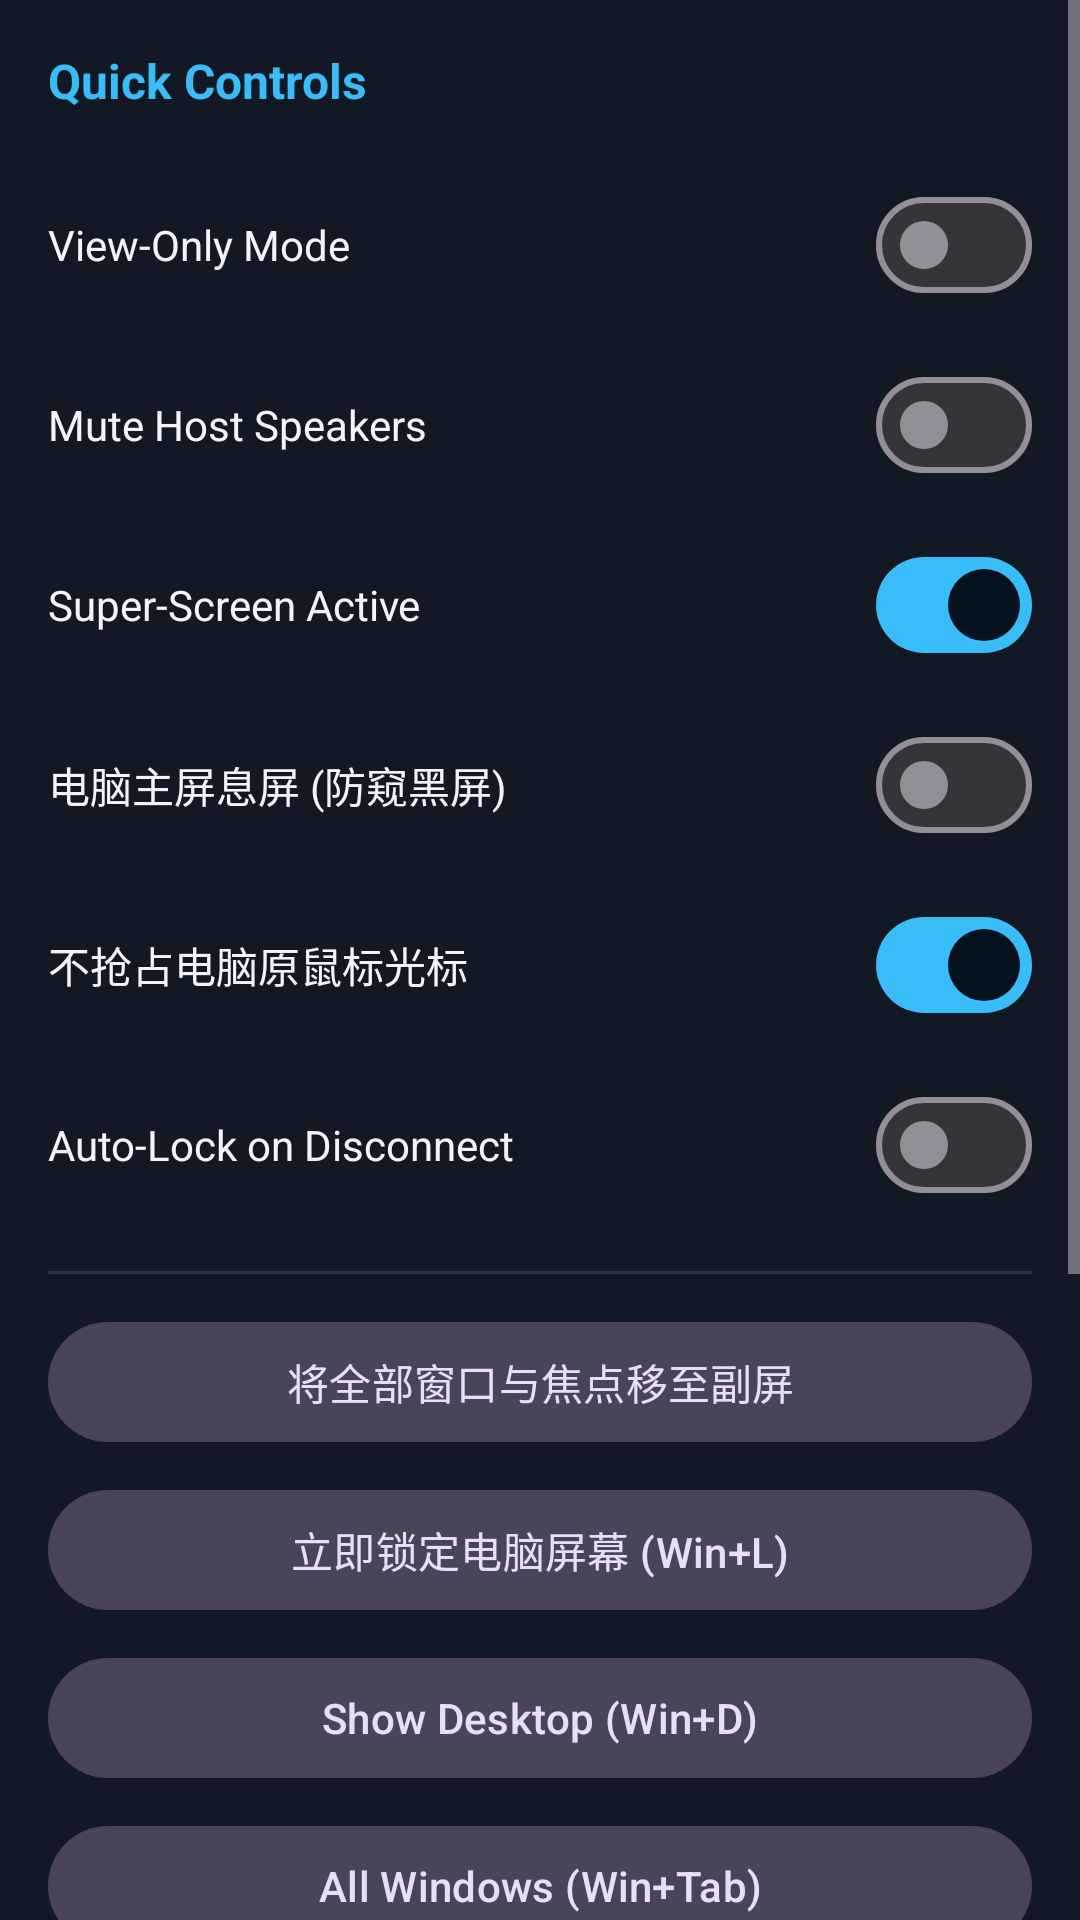

Android layout source for this screen:
<!-- AndroidManifest.xml: application theme Theme.XiaobaoDesk -->
<!-- res/layout/drawer_quick_controls.xml -->
<?xml version="1.0" encoding="utf-8"?>
<ScrollView xmlns:android="http://schemas.android.com/apk/res/android"
    android:layout_width="match_parent"
    android:layout_height="match_parent"
    android:background="@color/xb_bg_surface"
    android:fillViewport="true">

    <LinearLayout
        android:layout_width="match_parent"
        android:layout_height="wrap_content"
        android:orientation="vertical"
        android:padding="16dp">

        <TextView
            android:layout_width="wrap_content"
            android:layout_height="wrap_content"
            android:layout_marginBottom="14dp"
            android:text="@string/drawer_title"
            android:textColor="@color/xb_primary"
            android:textSize="16sp"
            android:textStyle="bold" />

        <LinearLayout
            android:layout_width="match_parent"
            android:layout_height="wrap_content"
            android:gravity="center_vertical"
            android:orientation="horizontal"
            android:paddingVertical="6dp">

            <TextView
                android:layout_width="0dp"
                android:layout_height="wrap_content"
                android:layout_weight="1"
                android:text="@string/ctrl_view_only"
                android:textColor="@color/xb_text_primary"
                android:textSize="14sp" />

            <com.google.android.material.materialswitch.MaterialSwitch
                android:id="@+id/switchViewOnly"
                android:layout_width="wrap_content"
                android:layout_height="wrap_content" />
        </LinearLayout>

        <LinearLayout
            android:layout_width="match_parent"
            android:layout_height="wrap_content"
            android:gravity="center_vertical"
            android:orientation="horizontal"
            android:paddingVertical="6dp">

            <TextView
                android:layout_width="0dp"
                android:layout_height="wrap_content"
                android:layout_weight="1"
                android:text="@string/ctrl_mute_host"
                android:textColor="@color/xb_text_primary"
                android:textSize="14sp" />

            <com.google.android.material.materialswitch.MaterialSwitch
                android:id="@+id/switchMuteHost"
                android:layout_width="wrap_content"
                android:layout_height="wrap_content" />
        </LinearLayout>

        <LinearLayout
            android:layout_width="match_parent"
            android:layout_height="wrap_content"
            android:gravity="center_vertical"
            android:orientation="horizontal"
            android:paddingVertical="6dp">

            <TextView
                android:layout_width="0dp"
                android:layout_height="wrap_content"
                android:layout_weight="1"
                android:text="@string/ctrl_superscreen"
                android:textColor="@color/xb_text_primary"
                android:textSize="14sp" />

            <com.google.android.material.materialswitch.MaterialSwitch
                android:id="@+id/switchDrawerSuperScreen"
                android:layout_width="wrap_content"
                android:layout_height="wrap_content"
                android:checked="true" />
        </LinearLayout>

        <LinearLayout
            android:layout_width="match_parent"
            android:layout_height="wrap_content"
            android:gravity="center_vertical"
            android:orientation="horizontal"
            android:paddingVertical="6dp">

            <TextView
                android:layout_width="0dp"
                android:layout_height="wrap_content"
                android:layout_weight="1"
                android:text="电脑主屏息屏 (防窥黑屏)"
                android:textColor="@color/xb_text_primary"
                android:textSize="14sp" />

            <com.google.android.material.materialswitch.MaterialSwitch
                android:id="@+id/switchPrivacyScreen"
                android:layout_width="wrap_content"
                android:layout_height="wrap_content" />
        </LinearLayout>

        <LinearLayout
            android:layout_width="match_parent"
            android:layout_height="wrap_content"
            android:gravity="center_vertical"
            android:orientation="horizontal"
            android:paddingVertical="6dp">

            <TextView
                android:layout_width="0dp"
                android:layout_height="wrap_content"
                android:layout_weight="1"
                android:text="不抢占电脑原鼠标光标"
                android:textColor="@color/xb_text_primary"
                android:textSize="14sp" />

            <com.google.android.material.materialswitch.MaterialSwitch
                android:id="@+id/switchPreserveCursor"
                android:layout_width="wrap_content"
                android:layout_height="wrap_content"
                android:checked="true" />
        </LinearLayout>

        <LinearLayout
            android:layout_width="match_parent"
            android:layout_height="wrap_content"
            android:gravity="center_vertical"
            android:orientation="horizontal"
            android:paddingVertical="6dp">

            <TextView
                android:layout_width="0dp"
                android:layout_height="wrap_content"
                android:layout_weight="1"
                android:text="@string/ctrl_auto_lock"
                android:textColor="@color/xb_text_primary"
                android:textSize="14sp" />

            <com.google.android.material.materialswitch.MaterialSwitch
                android:id="@+id/switchAutoLock"
                android:layout_width="wrap_content"
                android:layout_height="wrap_content" />
        </LinearLayout>

        <View
            android:layout_width="match_parent"
            android:layout_height="1dp"
            android:layout_marginVertical="12dp"
            android:background="@color/xb_border_subtle" />

        <com.google.android.material.button.MaterialButton
            android:id="@+id/btnMigrateWindows"
            style="@style/Widget.Material3.Button.TonalButton"
            android:layout_width="match_parent"
            android:layout_height="wrap_content"
            android:layout_marginBottom="8dp"
            android:text="将全部窗口与焦点移至副屏" />

        <com.google.android.material.button.MaterialButton
            android:id="@+id/btnLockHostNow"
            style="@style/Widget.Material3.Button.TonalButton"
            android:layout_width="match_parent"
            android:layout_height="wrap_content"
            android:layout_marginBottom="8dp"
            android:text="立即锁定电脑屏幕 (Win+L)" />

        <com.google.android.material.button.MaterialButton
            android:id="@+id/btnShowDesktop"
            style="@style/Widget.Material3.Button.TonalButton"
            android:layout_width="match_parent"
            android:layout_height="wrap_content"
            android:layout_marginBottom="8dp"
            android:text="@string/ctrl_show_desktop" />

        <com.google.android.material.button.MaterialButton
            android:id="@+id/btnTaskView"
            style="@style/Widget.Material3.Button.TonalButton"
            android:layout_width="match_parent"
            android:layout_height="wrap_content"
            android:layout_marginBottom="8dp"
            android:text="@string/ctrl_task_view" />

        <com.google.android.material.button.MaterialButton
            android:id="@+id/btnSwitchMonitor"
            style="@style/Widget.Material3.Button.TonalButton"
            android:layout_width="match_parent"
            android:layout_height="wrap_content"
            android:layout_marginBottom="8dp"
            android:text="@string/ctrl_switch_monitor" />

        <com.google.android.material.button.MaterialButton
            android:id="@+id/btnEditOverlayFromDrawer"
            style="@style/Widget.Material3.Button.OutlinedButton"
            android:layout_width="match_parent"
            android:layout_height="wrap_content"
            android:layout_marginBottom="16dp"
            android:text="Edit Keymap Overlay" />

        <com.google.android.material.button.MaterialButton
            android:id="@+id/btnRemoteReboot"
            style="@style/Widget.Material3.Button.OutlinedButton"
            android:layout_width="match_parent"
            android:layout_height="wrap_content"
            android:layout_marginBottom="8dp"
            android:text="@string/ctrl_reboot"
            android:textColor="@color/xb_warning" />

        <com.google.android.material.button.MaterialButton
            android:id="@+id/btnRemoteShutdown"
            style="@style/Widget.Material3.Button.OutlinedButton"
            android:layout_width="match_parent"
            android:layout_height="wrap_content"
            android:layout_marginBottom="16dp"
            android:text="@string/ctrl_shutdown"
            android:textColor="@color/xb_error" />

        <com.google.android.material.button.MaterialButton
            android:id="@+id/btnExitStream"
            android:layout_width="match_parent"
            android:layout_height="wrap_content"
            android:text="@string/ctrl_exit_stream" />

    </LinearLayout>
</ScrollView>
<!-- resources referenced by this layout -->
<resources>
  <color name="xb_bg_surface">#131924</color>
  <color name="xb_border_subtle">#2A3447</color>
  <color name="xb_error">#F87171</color>
  <color name="xb_primary">#38BDF8</color>
  <color name="xb_text_primary">#F1F5F9</color>
  <color name="xb_warning">#FBBF24</color>
  <string name="ctrl_auto_lock">Auto-Lock on Disconnect</string>
  <string name="ctrl_exit_stream">Exit Stream</string>
  <string name="ctrl_mute_host">Mute Host Speakers</string>
  <string name="ctrl_reboot">Remote Reboot</string>
  <string name="ctrl_show_desktop">Show Desktop (Win+D)</string>
  <string name="ctrl_shutdown">Remote Shutdown</string>
  <string name="ctrl_superscreen">Super-Screen Active</string>
  <string name="ctrl_switch_monitor">Switch Monitor (Primary / Secondary)</string>
  <string name="ctrl_task_view">All Windows (Win+Tab)</string>
  <string name="ctrl_view_only">View-Only Mode</string>
  <string name="drawer_title">Quick Controls</string>
  <style name="Theme.XiaobaoDesk" parent="Theme.Material3.Dark.NoActionBar">
          <item name="colorPrimary">@color/xb_primary</item>
          <item name="colorOnPrimary">@color/xb_on_primary</item>
          <item name="colorSecondary">@color/xb_secondary</item>
          <item name="colorOnSecondary">@color/xb_on_secondary</item>
          <item name="android:colorBackground">@color/xb_bg_primary</item>
          <item name="colorSurface">@color/xb_bg_surface</item>
          <item name="colorOnSurface">@color/xb_text_primary</item>
          <item name="colorSurfaceVariant">@color/xb_bg_surface_elevated</item>
          <item name="colorOnSurfaceVariant">@color/xb_text_secondary</item>
          <item name="colorError">@color/xb_error</item>
          <item name="android:statusBarColor">@color/xb_bg_primary</item>
          <item name="android:navigationBarColor">@color/xb_bg_surface</item>
      </style>
  <color name="xb_on_primary">#06121E</color>
  <color name="xb_secondary">#818CF8</color>
  <color name="xb_on_secondary">#0E1029</color>
  <color name="xb_bg_primary">#0B0F17</color>
  <color name="xb_bg_surface_elevated">#1C2433</color>
  <color name="xb_text_secondary">#94A3B8</color>
</resources>
